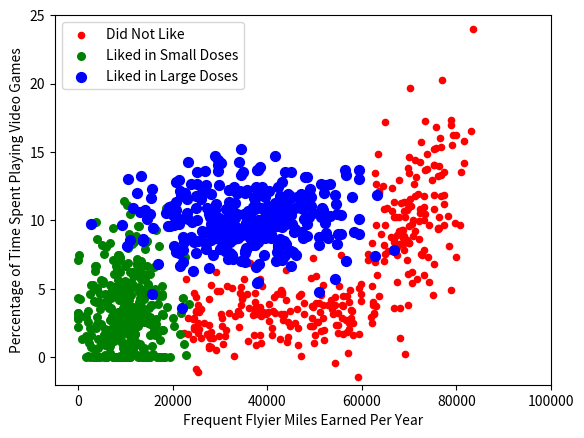

Here is the Python script that generated this plot:
'''
Created on Oct 6, 2010

@author: Peter
'''
from numpy import *
import matplotlib
import matplotlib.pyplot as plt
from matplotlib.patches import Rectangle


n = 1000 #number of points to create
xcord1 = []; ycord1 = []
xcord2 = []; ycord2 = []
xcord3 = []; ycord3 = []
markers =[]
colors =[]
fw = open('testSet.txt','w')
for i in range(n):
    [r0,r1] = random.standard_normal(2)
    myClass = random.uniform(0,1)
    if (myClass <= 0.16):
        fFlyer = random.uniform(22000, 60000)
        tats = 3 + 1.6*r1
        markers.append(20)
        colors.append(2.1)
        classLabel = 1 #'didntLike'
        xcord1.append(fFlyer); ycord1.append(tats)
    elif ((myClass > 0.16) and (myClass <= 0.33)):
        fFlyer = 6000*r0 + 70000
        tats = 10 + 3*r1 + 2*r0
        markers.append(20)
        colors.append(1.1)
        classLabel = 1 #'didntLike'
        if (tats < 0): tats =0
        if (fFlyer < 0): fFlyer =0
        xcord1.append(fFlyer); ycord1.append(tats)
    elif ((myClass > 0.33) and (myClass <= 0.66)):
        fFlyer = 5000*r0 + 10000
        tats = 3 + 2.8*r1
        markers.append(30)
        colors.append(1.1)
        classLabel = 2 #'smallDoses'
        if (tats < 0): tats =0
        if (fFlyer < 0): fFlyer =0
        xcord2.append(fFlyer); ycord2.append(tats)
    else:
        fFlyer = 10000*r0 + 35000
        tats = 10 + 2.0*r1
        markers.append(50)
        colors.append(0.1)
        classLabel = 3 #'largeDoses'
        if (tats < 0): tats =0
        if (fFlyer < 0): fFlyer =0
        xcord3.append(fFlyer); ycord3.append(tats)    
        fw.write("%d\t%f\t%f\t%d\n" % (fFlyer, tats, random.uniform(0.0, 1.7), classLabel))
fw.close()
fig = plt.figure()
ax = fig.add_subplot(111)
#ax.scatter(xcord,ycord, c=colors, s=markers)
type1 = ax.scatter(xcord1, ycord1, s=20, c='red')
type2 = ax.scatter(xcord2, ycord2, s=30, c='green')
type3 = ax.scatter(xcord3, ycord3, s=50, c='blue')
ax.legend([type1, type2, type3], ["Did Not Like", "Liked in Small Doses", "Liked in Large Doses"], loc=2)
ax.axis([-5000,100000,-2,25])
plt.xlabel('Frequent Flyier Miles Earned Per Year')
plt.ylabel('Percentage of Time Spent Playing Video Games')
plt.show()
